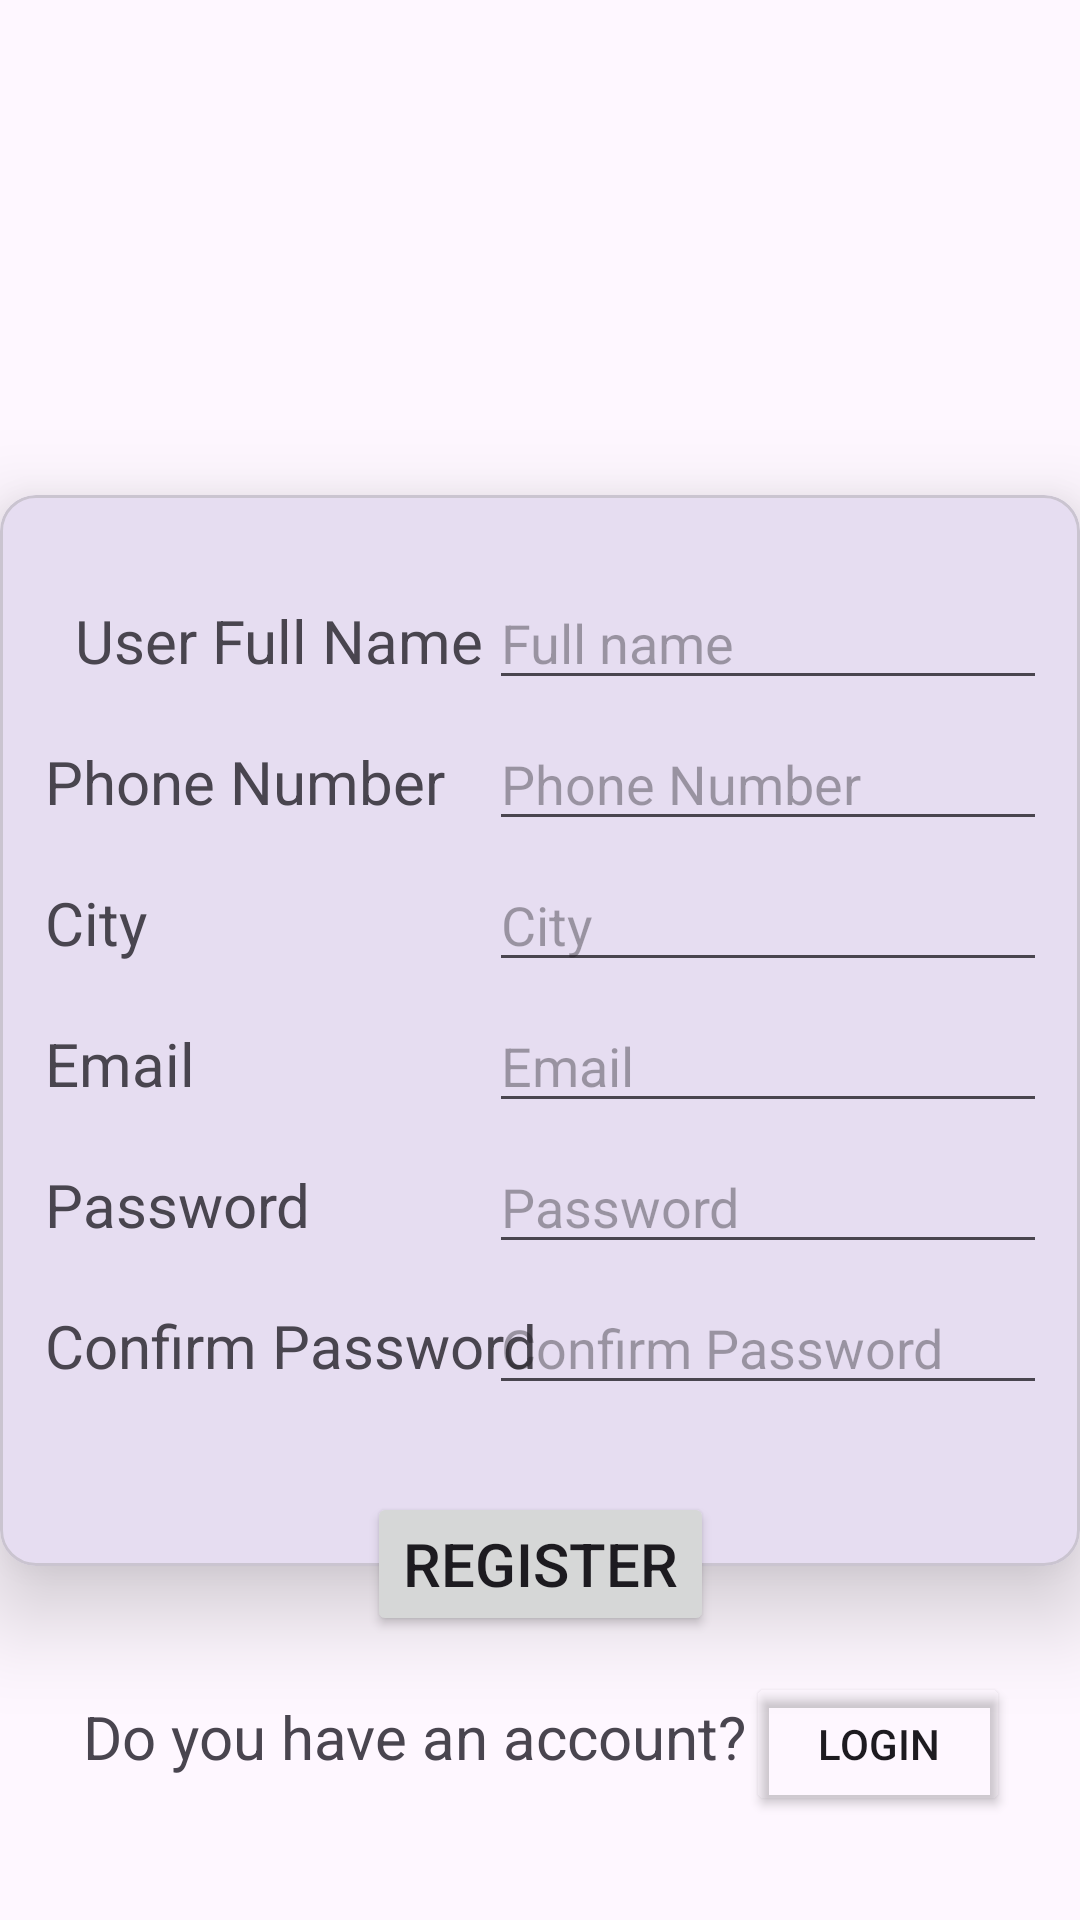

Layout XML and referenced resources for this Android screen:
<!-- AndroidManifest.xml: application theme Theme.MAD_practical_3 -->
<!-- res/layout/activity_register.xml -->
<?xml version="1.0" encoding="utf-8"?>
<androidx.constraintlayout.widget.ConstraintLayout xmlns:android="http://schemas.android.com/apk/res/android"
    xmlns:app="http://schemas.android.com/apk/res-auto"
    xmlns:tools="http://schemas.android.com/tools"
    android:id="@+id/main"
    android:layout_width="match_parent"
    android:layout_height="match_parent"
    tools:context=".register">

    <ImageView
        android:id="@+id/imageView"
        android:layout_width="match_parent"
        android:layout_height="145dp"
        android:src="@drawable/guni_pink_logo"
        app:layout_constraintStart_toStartOf="parent"
        app:layout_constraintEnd_toEndOf="parent"
        app:layout_constraintTop_toTopOf="parent"
        />
    <com.google.android.material.card.MaterialCardView
        android:id="@+id/cardview"
        android:layout_width="wrap_content"
        android:layout_height="wrap_content"
        android:layout_marginTop="20dp"
        app:cardElevation="18dp"
        app:layout_constraintStart_toStartOf="parent"
        app:layout_constraintEnd_toEndOf="parent"
        app:layout_constraintTop_toBottomOf="@id/imageView"
        >
        <androidx.constraintlayout.widget.ConstraintLayout
            android:layout_width="match_parent"
            android:layout_height="wrap_content"
            android:padding="15dp"
            >
            <TextView
                android:id="@+id/textview1"
                android:layout_width="@dimen/textview_width"
                android:layout_height="wrap_content"
                android:text="@string/user_fn"
                android:textSize="@dimen/textsize"
                android:layout_marginTop="@dimen/margin"
                android:paddingHorizontal="10dp"
                app:layout_constraintStart_toStartOf="parent"
                app:layout_constraintTop_toTopOf="parent"

                />
            <EditText
                android:id="@+id/edittext1"
                android:layout_width="200dp"
                android:layout_height="wrap_content"
                android:hint="Full name"
                android:inputType="text"
                android:autofillHints="username"
                app:layout_constraintStart_toEndOf="@id/textview1"
                app:layout_constraintBaseline_toBaselineOf="@id/textview1"
                app:layout_constraintEnd_toEndOf="parent"
                />
            <TextView
                android:id="@+id/textview2"
                android:layout_width="@dimen/textview_width"
                android:layout_height="wrap_content"
                android:text="@string/phone"
                android:textSize="@dimen/textsize"
                android:layout_marginTop="@dimen/margin"
                app:layout_constraintStart_toStartOf="@id/textview1"
                app:layout_constraintTop_toBottomOf="@id/textview1"
                />

            <EditText
                android:id="@+id/edittext2"
                android:layout_width="200dp"
                android:layout_height="wrap_content"
                android:hint="@string/phone"
                android:inputType="number"
                app:layout_constraintStart_toStartOf="@id/edittext1"
                app:layout_constraintStart_toEndOf="@id/textview2"
                app:layout_constraintBaseline_toBaselineOf="@id/textview2"
                />
            <TextView
                android:id="@+id/textview3"
                android:layout_width="@dimen/textview_width"
                android:layout_height="wrap_content"
                android:text="@string/city"
                android:textSize="@dimen/textsize"
                android:layout_marginTop="@dimen/margin"
                app:layout_constraintStart_toStartOf="@id/textview2"
                app:layout_constraintTop_toBottomOf="@id/textview2"
                />
            <EditText
                android:id="@+id/edittext3"
                android:layout_width="200dp"
                android:layout_height="wrap_content"
                android:hint="@string/city"
                android:inputType="text"
                app:layout_constraintStart_toStartOf="@id/edittext1"
                app:layout_constraintBaseline_toBaselineOf="@id/textview3"
                app:layout_constraintStart_toEndOf="@id/textview3"
                />
            <TextView
                android:id="@+id/textview4"
                android:layout_width="@dimen/textview_width"
                android:layout_height="wrap_content"
                android:text="@string/email"
                android:textSize="@dimen/textsize"
                android:layout_marginTop="@dimen/margin"
                app:layout_constraintStart_toStartOf="@id/textview1"
                app:layout_constraintTop_toBottomOf="@id/textview3"
                />
            <EditText
                android:id="@+id/edittext4"
                android:layout_width="200dp"
                android:layout_height="wrap_content"
                android:hint="@string/email"
                android:inputType="textEmailAddress"
                app:layout_constraintStart_toStartOf="@id/edittext1"
                app:layout_constraintStart_toEndOf="@id/textview4"
                app:layout_constraintBaseline_toBaselineOf="@id/textview4"
                />
            <TextView
                android:id="@+id/textview5"
                android:layout_width="@dimen/textview_width"
                android:layout_height="wrap_content"
                android:text="@string/pass"
                android:textSize="@dimen/textsize"
                android:layout_marginTop="@dimen/margin"
                app:layout_constraintStart_toStartOf="@id/textview1"
                app:layout_constraintTop_toBottomOf="@id/textview4"
                />
            <EditText
                android:id="@+id/edittext5"
                android:layout_width="200dp"
                android:layout_height="wrap_content"
                android:hint="Password"
                android:inputType="numberPassword"
                app:layout_constraintStart_toStartOf="@id/edittext1"
                app:layout_constraintStart_toEndOf="@id/textview5"
                app:layout_constraintBaseline_toBaselineOf="@id/textview5"
                />
            <TextView
                android:id="@+id/textview6"
                android:layout_width="@dimen/textview_width"
                android:layout_height="wrap_content"
                android:text="@string/confirm_pass"
                android:textSize="@dimen/textsize"
                android:layout_marginTop="@dimen/margin"
                app:layout_constraintStart_toStartOf="@id/textview1"
                app:layout_constraintTop_toBottomOf="@id/textview5"
                />
            <EditText
                android:id="@+id/edittext6"
                android:layout_width="200dp"
                android:layout_height="wrap_content"
                android:hint="@string/confirm_pass"
                android:inputType="textPassword"
                app:layout_constraintStart_toStartOf="@id/edittext1"
                app:layout_constraintStart_toEndOf="@id/textview6"
                app:layout_constraintBaseline_toBaselineOf="@id/textview6"
                />

            <View
                android:layout_width="match_parent"
                android:layout_height="45dp"
                app:layout_constraintTop_toBottomOf="@id/textview6"
                app:layout_constraintStart_toStartOf="parent"
                />

        </androidx.constraintlayout.widget.ConstraintLayout>
    </com.google.android.material.card.MaterialCardView>

    <androidx.constraintlayout.widget.ConstraintLayout
        android:id="@+id/card2"
        android:layout_width="wrap_content"
        android:layout_height="wrap_content"
        app:layout_constraintTop_toBottomOf="@id/cardview"
        app:layout_constraintStart_toStartOf="parent"
        android:elevation="35dp"
        android:layout_marginTop="-25dp"
        app:layout_constraintEnd_toEndOf="parent">

        <Button
            android:id="@+id/btn_register"
            android:layout_width="wrap_content"
            android:layout_height="wrap_content"
            android:text="@string/btn_register"
            android:textSize="@dimen/btn_size"
            android:layout_marginTop="@dimen/margin"
            app:layout_constraintStart_toStartOf="parent"
            app:layout_constraintEnd_toEndOf="parent"
            app:layout_constraintTop_toBottomOf="@id/textview6"
            />
    </androidx.constraintlayout.widget.ConstraintLayout>



    <TextView
        android:id="@+id/textview7"
        android:layout_width="wrap_content"
        android:layout_height="wrap_content"
        android:text="Do you have an account?"
        android:textSize="@dimen/textsize"
        android:layout_marginTop="@dimen/margin"
        app:layout_constraintStart_toStartOf="@id/cardview"
        app:layout_constraintEnd_toEndOf="@id/cardview"
        app:layout_constraintHorizontal_bias="0.2"
        app:layout_constraintTop_toBottomOf="@id/card2"
        />
    <Button
        android:id="@+id/btn_login"
        android:layout_width="wrap_content"
        android:layout_height="wrap_content"
        android:text="@string/btn_login"
        android:textColor="@color/pink"
        android:backgroundTint="@android:color/transparent"
        app:layout_constraintBaseline_toBaselineOf="@id/textview7"
        app:layout_constraintStart_toEndOf="@id/textview7"
        app:layout_constraintHorizontal_bias="0.9"
        />
    
</androidx.constraintlayout.widget.ConstraintLayout>
<!-- resources referenced by this layout -->
<resources>
  <dimen name="btn_size">20dp</dimen>
  <dimen name="margin">20dp</dimen>
  <dimen name="textsize">20sp</dimen>
  <dimen name="textview_width">166dp</dimen>
  <string name="btn_login">Login</string>
  <string name="btn_register">Register</string>
  <string name="city">City </string>
  <string name="confirm_pass">Confirm Password </string>
  <string name="email">Email </string>
  <string name="pass">Password </string>
  <string name="phone">Phone Number </string>
  <string name="user_fn">User Full Name </string>
  <style name="Theme.MAD_practical_3" parent="Base.Theme.MAD_practical_3" />
  <style name="Base.Theme.MAD_practical_3" parent="Theme.Material3.DayNight.NoActionBar">
          
          
      </style>
</resources>
